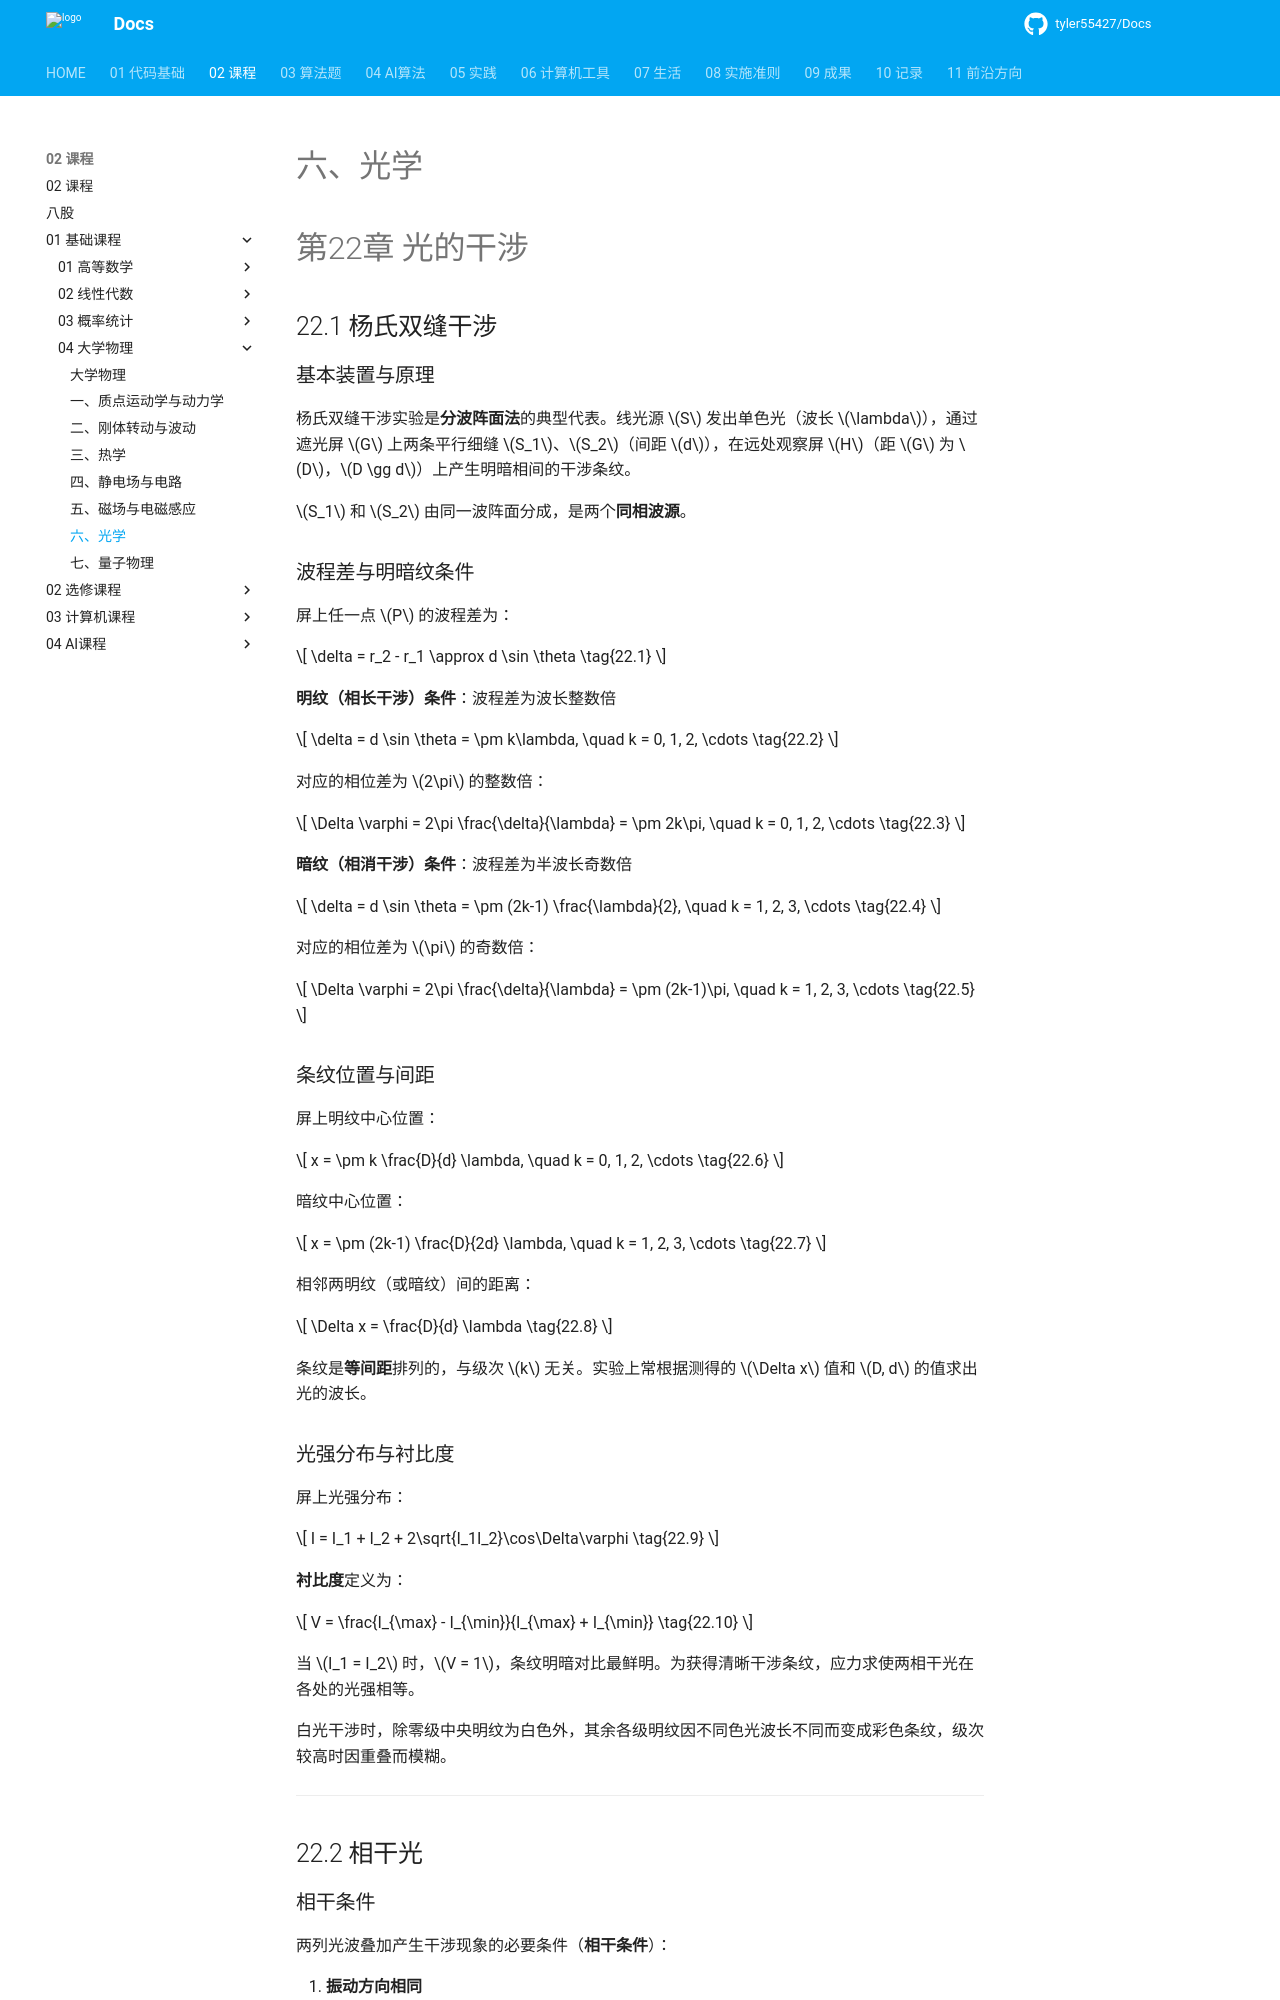

repository: tyler55427/Docs · page: 02_课程/01_基础课程/04_大学物理/06_光学/index.html · generator: mkdocs

# 六、光学

# 第22章 光的干涉

## 22.1 杨氏双缝干涉

### 基本装置与原理

杨氏双缝干涉实验是**分波阵面法**的典型代表。线光源 $S$ 发出单色光（波长 $\lambda$），通过遮光屏 $G$ 上两条平行细缝 $S_1$、$S_2$（间距 $d$），在远处观察屏 $H$（距 $G$ 为 $D$，$D \gg d$）上产生明暗相间的干涉条纹。

$S_1$ 和 $S_2$ 由同一波阵面分成，是两个**同相波源**。

### 波程差与明暗纹条件

屏上任一点 $P$ 的波程差为：

$$
\delta = r_2 - r_1 \approx d \sin \theta \tag{22.1}
$$

**明纹（相长干涉）条件**：波程差为波长整数倍

$$
\delta = d \sin \theta = \pm k\lambda, \quad k = 0, 1, 2, \cdots \tag{22.2}
$$

对应的相位差为 $2\pi$ 的整数倍：

$$
\Delta \varphi = 2\pi \frac{\delta}{\lambda} = \pm 2k\pi, \quad k = 0, 1, 2, \cdots \tag{22.3}
$$

**暗纹（相消干涉）条件**：波程差为半波长奇数倍

$$
\delta = d \sin \theta = \pm (2k-1) \frac{\lambda}{2}, \quad k = 1, 2, 3, \cdots \tag{22.4}
$$

对应的相位差为 $\pi$ 的奇数倍：

$$
\Delta \varphi = 2\pi \frac{\delta}{\lambda} = \pm (2k-1)\pi, \quad k = 1, 2, 3, \cdots \tag{22.5}
$$

### 条纹位置与间距

屏上明纹中心位置：

$$
x = \pm k \frac{D}{d} \lambda, \quad k = 0, 1, 2, \cdots \tag{22.6}
$$

暗纹中心位置：

$$
x = \pm (2k-1) \frac{D}{2d} \lambda, \quad k = 1, 2, 3, \cdots \tag{22.7}
$$

相邻两明纹（或暗纹）间的距离：

$$
\Delta x = \frac{D}{d} \lambda \tag{22.8}
$$

条纹是**等间距**排列的，与级次 $k$ 无关。实验上常根据测得的 $\Delta x$ 值和 $D, d$ 的值求出光的波长。

### 光强分布与衬比度

屏上光强分布：

$$
I = I_1 + I_2 + 2\sqrt{I_1I_2}\cos\Delta\varphi \tag{22.9}
$$

**衬比度**定义为：

$$
V = \frac{I_{\max} - I_{\min}}{I_{\max} + I_{\min}} \tag{22.10}
$$

当 $I_1 = I_2$ 时，$V = 1$，条纹明暗对比最鲜明。为获得清晰干涉条纹，应力求使两相干光在各处的光强相等。

白光干涉时，除零级中央明纹为白色外，其余各级明纹因不同色光波长不同而变成彩色条纹，级次较高时因重叠而模糊。

---

## 22.2 相干光
